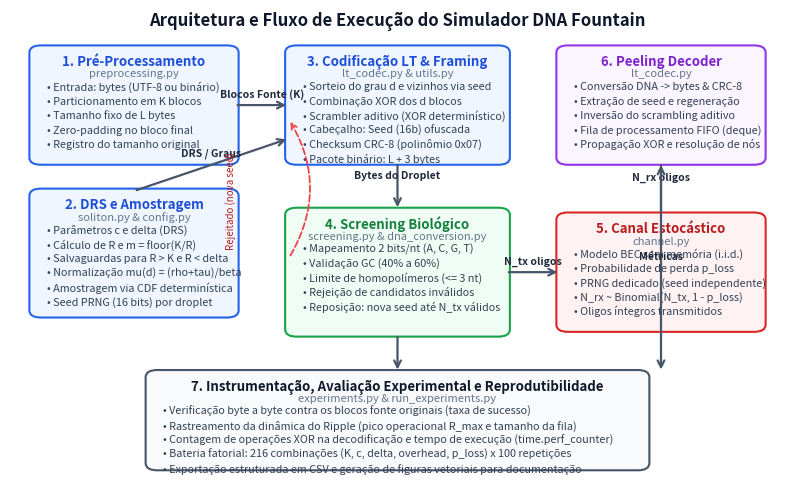

The script that saved this image:
import os
import matplotlib.pyplot as plt
import matplotlib.patches as patches

fig, ax = plt.subplots(figsize=(10, 6.2), dpi=300)
ax.set_xlim(0, 100)
ax.set_ylim(0, 100)
ax.axis('off')

# Cores
c_box_bg = '#F8FAFC'
c_box_border = '#334155'
c_header_bg = '#1E293B'
c_header_txt = '#FFFFFF'
c_proc_bg = '#EFF6FF'
c_proc_border = '#2563EB'
c_dna_bg = '#F0FDF4'
c_dna_border = '#16A34A'
c_chan_bg = '#FEF2F2'
c_chan_border = '#DC2626'
c_dec_bg = '#FAF5FF'
c_dec_border = '#9333EA'
c_arrow = '#475569'

def draw_box(ax, x, y, w, h, title, subtitle, items, bg_color, border_color, title_color='#0F172A'):
    # Caixa principal com cantos arredondados
    rect = patches.FancyBboxPatch((x, y), w, h,
                                  boxstyle="round,pad=0.5,rounding_size=1.5",
                                  facecolor=bg_color, edgecolor=border_color, linewidth=1.5)
    ax.add_patch(rect)
    
    # Titulo
    ax.text(x + w/2, y + h - 2.8, title, ha='center', va='center', fontsize=9.5, fontweight='bold', color=title_color)
    if subtitle:
        ax.text(x + w/2, y + h - 5.5, subtitle, ha='center', va='center', fontsize=8, fontstyle='italic', color='#64748B')
        y_start = y + h - 8.2
    else:
        y_start = y + h - 5.8
        
    # Itens
    for i, it in enumerate(items):
        ax.text(x + 1.8, y_start - i * 3.0, it, ha='left', va='center', fontsize=7.8, color='#334155')

def draw_arrow(ax, x1, y1, x2, y2, label=''):
    ax.annotate('', xy=(x2, y2), xytext=(x1, y1),
                arrowprops=dict(arrowstyle="->", color=c_arrow, lw=1.6, mutation_scale=12))
    if label:
        ax.text((x1 + x2)/2, (y1 + y2)/2 + 1.2, label, ha='center', va='bottom', fontsize=7.5, fontweight='semibold', color='#1E293B')

# Titulo Geral
ax.text(50, 97.5, 'Arquitetura e Fluxo de Execução do Simulador DNA Fountain', 
        ha='center', va='center', fontsize=12, fontweight='bold', color='#0F172A')

# 1. Entrada e Preprocessamento
draw_box(ax, 3, 68, 26, 24, '1. Pré-Processamento', 'preprocessing.py', [
    '• Entrada: bytes (UTF-8 ou binário)',
    '• Particionamento em K blocos',
    '• Tamanho fixo de L bytes',
    '• Zero-padding no bloco final',
    '• Registro do tamanho original'
], c_proc_bg, c_proc_border, '#1D4ED8')

# 2. Distribuicao e Soliton
draw_box(ax, 3, 36, 26, 26, '2. DRS e Amostragem', 'soliton.py & config.py', [
    '• Parâmetros c e delta (DRS)',
    '• Cálculo de R e m = floor(K/R)',
    '• Salvaguardas para R > K e R < delta',
    '• Normalização mu(d) = (rho+tau)/beta',
    '• Amostragem via CDF determinística',
    '• Seed PRNG (16 bits) por droplet'
], c_proc_bg, c_proc_border, '#1D4ED8')

# Seta entre 1 e 3
draw_arrow(ax, 29, 80, 36, 80, 'Blocos Fonte (K)')

# 3. Codificador LT
draw_box(ax, 36, 68, 28, 24, '3. Codificação LT & Framing', 'lt_codec.py & utils.py', [
    '• Sorteio do grau d e vizinhos via seed',
    '• Combinação XOR dos d blocos',
    '• Scrambler aditivo (XOR determinístico)',
    '• Cabeçalho: Seed (16b) ofuscada',
    '• Checksum CRC-8 (polinômio 0x07)',
    '• Pacote binário: L + 3 bytes'
], c_proc_bg, c_proc_border, '#1D4ED8')

# Seta entre 2 e 3
draw_arrow(ax, 16, 62, 36, 73, 'DRS / Graus')

# Seta entre 3 e 4
draw_arrow(ax, 50, 68, 50, 58, 'Bytes do Droplet')

# 4. Conversao DNA & Screening
draw_box(ax, 36, 32, 28, 26, '4. Screening Biológico', 'screening.py & dna_conversion.py', [
    '• Mapeamento 2 bits/nt (A, C, G, T)',
    '• Validação GC (40% a 60%)',
    '• Limite de homopolímeros (<= 3 nt)',
    '• Rejeição de candidatos inválidos',
    '• Reposição: nova seed até N_tx válidos'
], c_dna_bg, c_dna_border, '#15803D')

# Seta de retorno do screening (reposicao)
ax.annotate('', xy=(36, 77), xytext=(36, 48),
            arrowprops=dict(arrowstyle="->", color='#EF4444', lw=1.3, linestyle='--', connectionstyle="arc3,rad=0.3"))
ax.text(28.5, 60, 'Rejeitado (nova seed)', ha='center', va='center', fontsize=7, color='#B91C1C', rotation=90)

# Seta entre 4 e 5
draw_arrow(ax, 64, 45, 71, 45, 'N_tx oligos')

# 5. Canal de Apagamento
draw_box(ax, 71, 33, 26, 24, '5. Canal Estocástico', 'channel.py', [
    '• Modelo BEC sem memória (i.i.d.)',
    '• Probabilidade de perda p_loss',
    '• PRNG dedicado (seed independente)',
    '• N_rx ~ Binomial(N_tx, 1 - p_loss)',
    '• Oligos íntegros transmitidos'
], c_chan_bg, c_chan_border, '#B91C1C')

# Seta entre 5 e 6
draw_arrow(ax, 84, 57, 84, 68, 'N_rx oligos')

# 6. Decodificador Peeling
draw_box(ax, 71, 68, 26, 24, '6. Peeling Decoder', 'lt_codec.py', [
    '• Conversão DNA -> bytes & CRC-8',
    '• Extração de seed e regeneração',
    '• Inversão do scrambling aditivo',
    '• Fila de processamento FIFO (deque)',
    '• Propagação XOR e resolução de nós'
], c_dec_bg, c_dec_border, '#7E22CE')

# 7. Metricas e Saida (inferior)
draw_box(ax, 18, 4, 64, 20, '7. Instrumentação, Avaliação Experimental e Reprodutibilidade', 'experiments.py & run_experiments.py', [
    '• Verificação byte a byte contra os blocos fonte originais (taxa de sucesso)',
    '• Rastreamento da dinâmica do Ripple (pico operacional R_max e tamanho da fila)',
    '• Contagem de operações XOR na decodificação e tempo de execução (time.perf_counter)',
    '• Bateria fatorial: 216 combinações (K, c, delta, overhead, p_loss) x 100 repetições',
    '• Exportação estruturada em CSV e geração de figuras vetoriais para documentação'
], '#F8FAFC', '#475569', '#0F172A')

# Setas para o bloco 7
draw_arrow(ax, 84, 68, 84, 24, 'Métricas')
draw_arrow(ax, 50, 32, 50, 24, '')

output_dir = os.path.join('Relatório', 'figuras')
os.makedirs(output_dir, exist_ok=True)
pdf_path = os.path.join(output_dir, 'diagrama_arquitetura.pdf')
png_path = os.path.join(output_dir, 'diagrama_arquitetura.png')
plt.savefig(pdf_path, bbox_inches='tight')
plt.savefig(png_path, bbox_inches='tight', dpi=300)
plt.close()
print(f"Diagrama gerado com sucesso em {pdf_path}")
